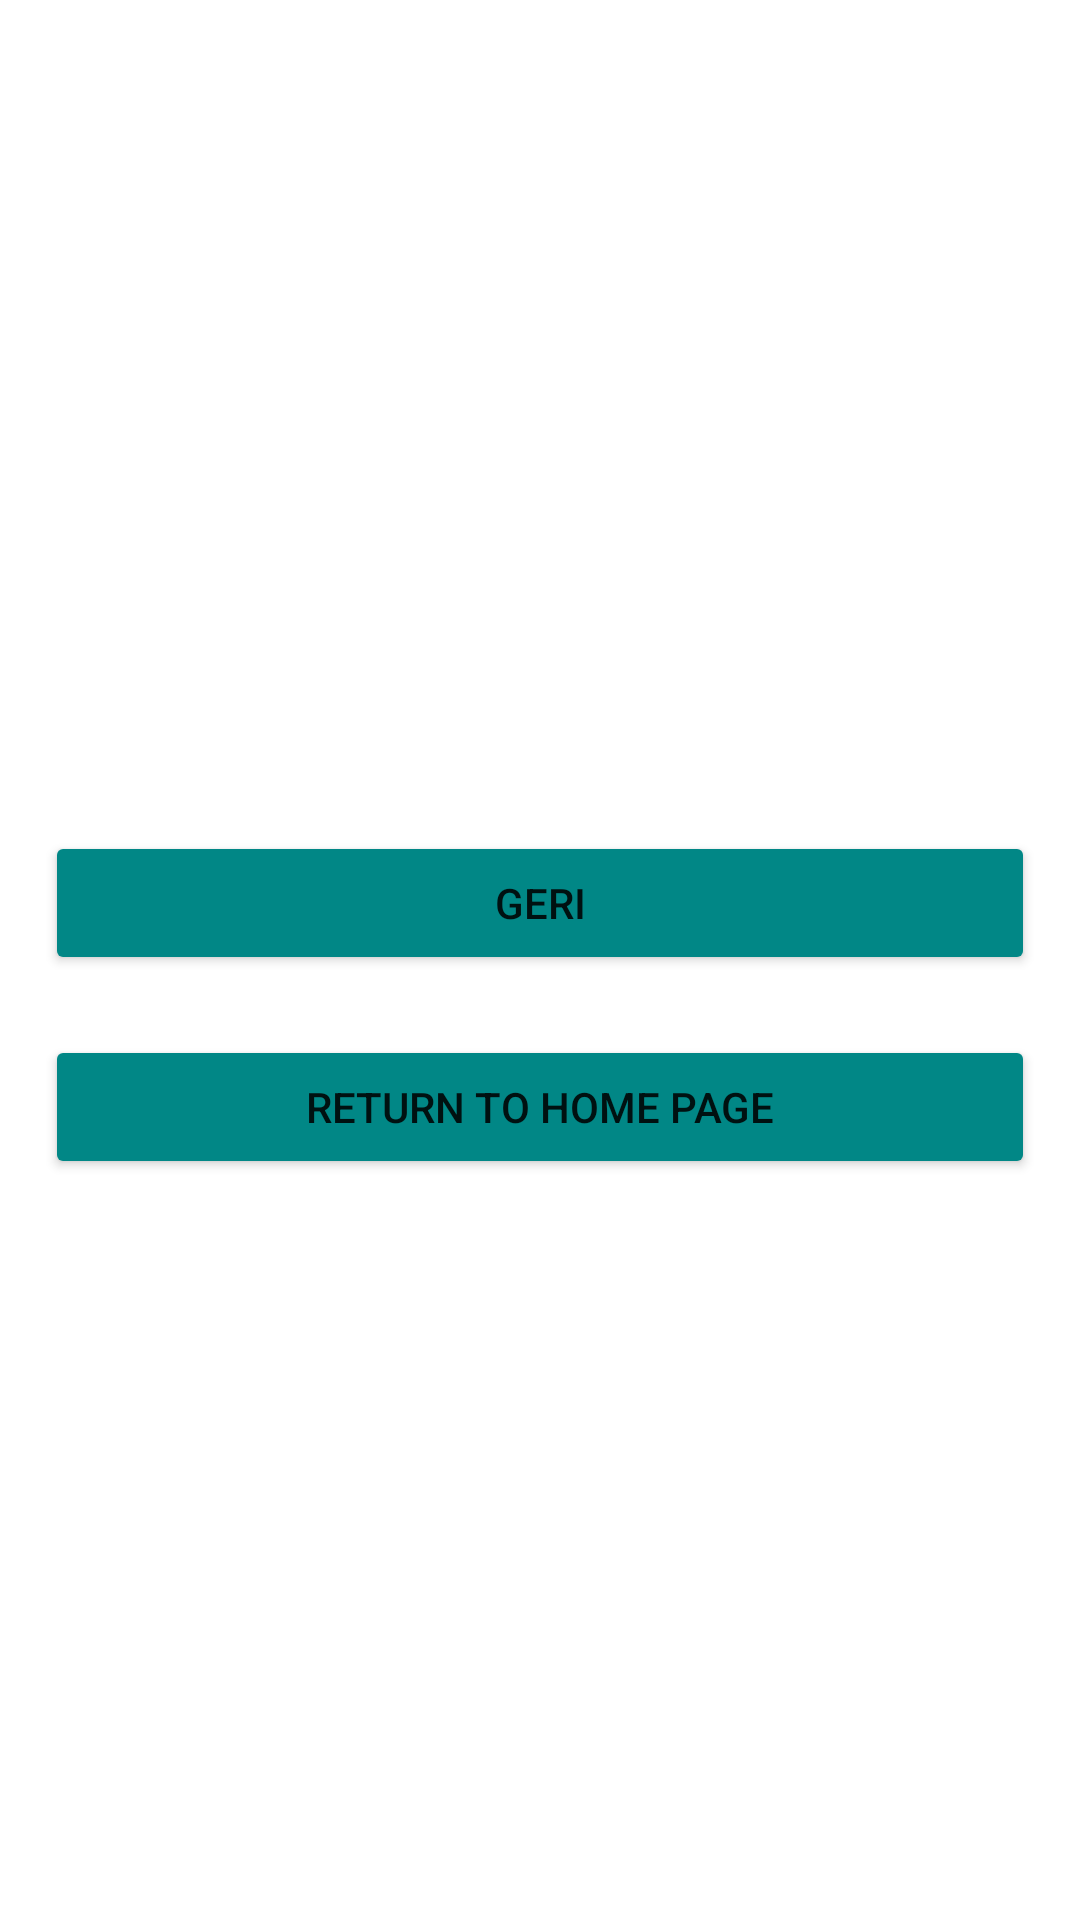

This screen was rendered from an Android layout file. Write that file and the resources it references.
<!-- AndroidManifest.xml: application theme Theme.SoruCevap -->
<!-- res/layout/fragment_result.xml -->
<?xml version="1.0" encoding="utf-8"?>
<LinearLayout xmlns:android="http://schemas.android.com/apk/res/android"
    xmlns:app="http://schemas.android.com/apk/res-auto"
    xmlns:tools="http://schemas.android.com/tools"
    android:layout_width="match_parent"
    android:layout_height="match_parent"
    android:orientation="vertical"
    tools:context=".ResultFragment">

    <TextView
        android:id="@+id/resultText"
        android:layout_width="match_parent"
        android:layout_height="wrap_content"
        android:gravity="center"
        android:layout_marginStart="15dp"
        android:layout_marginTop="150dp"
        android:layout_marginEnd="15dp"
        android:text=""
        android:textAppearance="@style/TextAppearance.MaterialComponents.Headline6"
        app:layout_constraintBottom_toBottomOf="parent"
        app:layout_constraintEnd_toEndOf="parent"
        app:layout_constraintStart_toStartOf="parent"
        app:layout_constraintTop_toTopOf="parent" />

    <Button
        android:id="@+id/backButton"
        android:layout_width="match_parent"
        android:layout_height="wrap_content"
        android:gravity="center"
        android:layout_marginTop="100dp"
        android:layout_marginStart="15dp"
        android:layout_marginEnd="15dp"
        android:backgroundTint="@color/teal_700"
        android:text="Geri" />

    <Button
        android:id="@+id/returnHomePageButton"
        android:layout_width="match_parent"
        android:layout_height="wrap_content"
        android:layout_marginTop="20dp"
        android:text="return to home page"
        android:backgroundTint="@color/teal_700"
        android:gravity="center"
        android:layout_marginStart="15dp"
        android:layout_marginEnd="15dp"
        tools:layout_editor_absoluteX="41dp"
        tools:layout_editor_absoluteY="231dp" />

</LinearLayout>
<!-- resources referenced by this layout -->
<resources>
  <style name="Theme.SoruCevap" parent="Theme.MaterialComponents.DayNight.DarkActionBar">
          
          <item name="colorPrimary">@color/purple_500</item>
          <item name="colorPrimaryVariant">@color/purple_700</item>
          <item name="colorOnPrimary">@color/white</item>
          
          <item name="colorSecondary">@color/teal_200</item>
          <item name="colorSecondaryVariant">@color/teal_700</item>
          <item name="colorOnSecondary">@color/black</item>
          
          <item name="android:statusBarColor" tools:targetApi="l">?attr/colorPrimaryVariant</item>
          
      </style>
  <!-- not gathered from this repository: default colours our renderer supplied (Android Studio template values) -->
  <color name="purple_500">#FF6200EE</color>
  <color name="purple_700">#FF3700B3</color>
  <color name="teal_200">#FF03DAC5</color>
  <color name="teal_700">#FF018786</color>
  <color name="black">#FF000000</color>
  <color name="white">#FFFFFFFF</color>
</resources>
